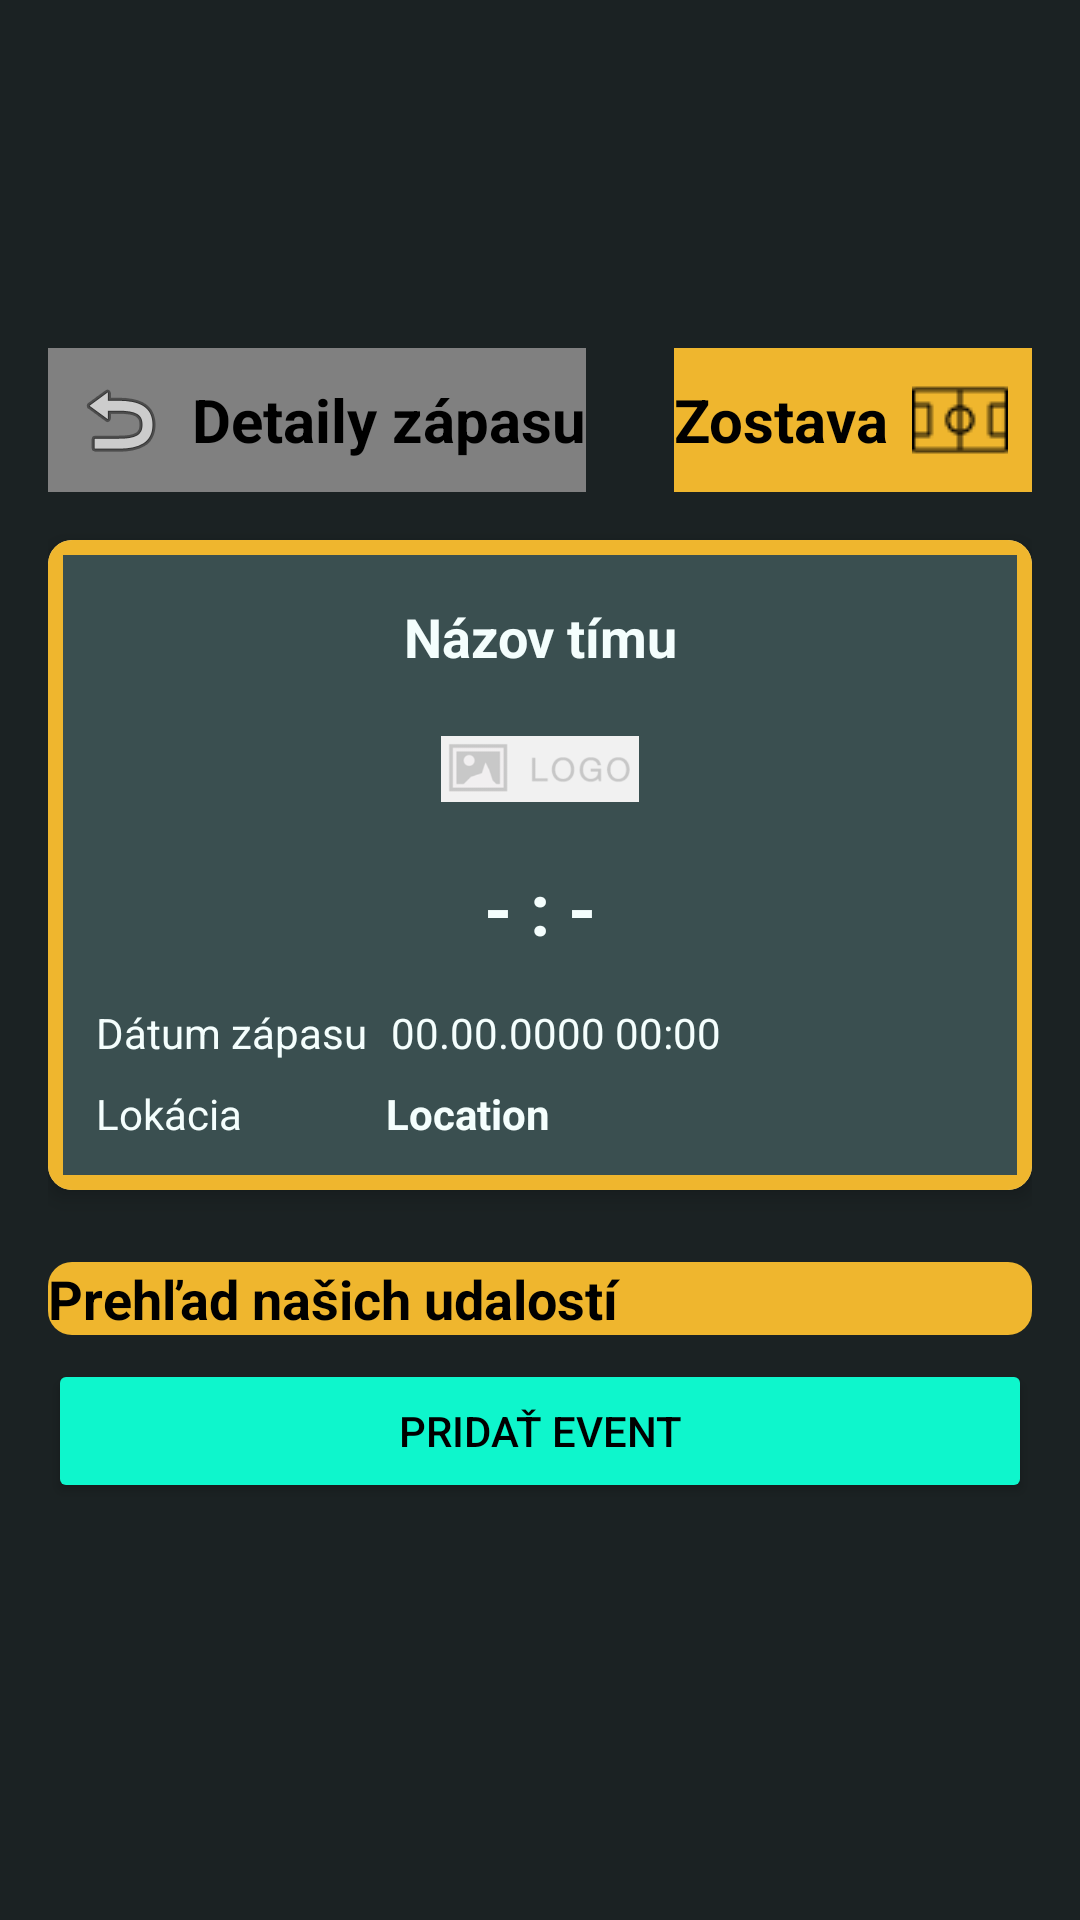

The Android layout XML behind this screen, and the referenced resources:
<!-- AndroidManifest.xml: application theme Theme.TmaSemestralnaPraca -->
<!-- res/layout/fragment_match_event_details.xml -->
<?xml version="1.0" encoding="utf-8"?>
<ScrollView xmlns:android="http://schemas.android.com/apk/res/android"
    xmlns:app="http://schemas.android.com/apk/res-auto"
    xmlns:tools="http://schemas.android.com/tools"
    android:layout_width="match_parent"
    android:layout_height="match_parent"
    android:background="@color/bck_color_1B2223"
    tools:context=".matches.matchEvent.MatchEventDetailsFragment">

    <LinearLayout
        android:layout_width="match_parent"
        android:layout_height="wrap_content"
        android:orientation="vertical"
        android:layout_marginTop="100dp"
        android:padding="16dp">

        <androidx.constraintlayout.widget.ConstraintLayout
            android:layout_width="match_parent"
            android:layout_height="wrap_content"
            android:orientation="horizontal"
            android:gravity="center_vertical">

            <ImageButton
                android:id="@+id/buttonBack"
                android:layout_width="48dp"
                android:layout_height="48dp"
                android:background="@color/grey808080"
                android:contentDescription="@string/back"
                android:src="@android:drawable/ic_menu_revert"
                app:layout_constraintStart_toStartOf="parent"
                app:layout_constraintTop_toTopOf="parent"
                tools:ignore="DuplicateSpeakableTextCheck,ImageContrastCheck" />

            <TextView
                android:layout_width="wrap_content"
                android:layout_height="0dp"
                android:background="@color/grey808080"
                android:gravity="center|end"
                android:text="@string/detaily_zapasu"
                android:textColor="@color/black"
                android:textSize="20sp"
                android:textStyle="bold"
                app:layout_constraintBottom_toBottomOf="parent"
                app:layout_constraintStart_toEndOf="@+id/buttonBack"
                app:layout_constraintTop_toTopOf="parent"
                app:layout_constraintVertical_bias="0.0" />

            <TextView
                android:layout_width="wrap_content"
                android:layout_height="0dp"
                android:background="@color/colorefb62e"
                android:gravity="center|start"
                android:text="@string/zostava"
                android:textColor="@color/black"
                android:textSize="20sp"
                android:textStyle="bold"
                app:layout_constraintBottom_toBottomOf="parent"
                app:layout_constraintEnd_toStartOf="@+id/buttonZostava"
                app:layout_constraintTop_toTopOf="parent" />

            <ImageButton
                android:id="@+id/buttonZostava"
                android:layout_width="48dp"
                android:layout_height="48dp"

                android:background="@color/colorefb62e"
                android:contentDescription="@string/back"
                android:src="@drawable/football_field"
                app:layout_constraintBottom_toBottomOf="parent"
                app:layout_constraintEnd_toEndOf="parent"
                app:layout_constraintTop_toTopOf="parent"
                tools:ignore="ImageContrastCheck" />
        </androidx.constraintlayout.widget.ConstraintLayout>


        <androidx.cardview.widget.CardView
            android:layout_width="match_parent"
            android:layout_height="wrap_content"
            android:layout_marginTop="16dp"
            app:cardCornerRadius="8dp"
            app:cardElevation="4dp">

            <androidx.constraintlayout.widget.ConstraintLayout
                android:layout_width="match_parent"
                android:layout_height="wrap_content"
                android:background="@drawable/card_background_gallery"
                android:orientation="vertical"
                android:padding="16dp">

                <TextView
                    android:id="@+id/matchOpponentTv"
                    android:layout_width="0dp"
                    android:layout_height="wrap_content"
                    android:layout_marginTop="4dp"
                    android:gravity="center"
                    android:text="@string/team_name"
                    android:textColor="@color/color_white_f4fefd"
                    android:textSize="18sp"
                    android:textStyle="bold"
                    app:layout_constraintEnd_toEndOf="parent"
                    app:layout_constraintStart_toStartOf="parent"
                    app:layout_constraintTop_toTopOf="parent" />

                <ImageView
                    android:id="@+id/imgLogo"
                    android:layout_width="66dp"
                    android:layout_height="60dp"
                    android:layout_marginTop="2dp"
                    android:gravity="center"
                    android:src="@drawable/no_logo"
                    app:layout_constraintEnd_toEndOf="parent"
                    app:layout_constraintStart_toStartOf="parent"
                    app:layout_constraintTop_toBottomOf="@+id/matchOpponentTv"
                    tools:ignore="ContentDescription" />

                <TextView
                    android:id="@+id/matchScoreTv"
                    android:layout_width="match_parent"
                    android:layout_height="wrap_content"
                    android:gravity="center"
                    android:text="@string/stav_zapasu"
                    android:textColor="@color/color_white_f4fefd"
                    android:textSize="24sp"
                    android:textStyle="bold"
                    app:layout_constraintEnd_toEndOf="parent"
                    app:layout_constraintStart_toStartOf="parent"
                    app:layout_constraintTop_toBottomOf="@+id/imgLogo" />

                <TextView
                    android:id="@+id/textView2"
                    android:layout_width="0dp"
                    android:layout_height="wrap_content"
                    android:layout_marginTop="8dp"
                    android:layout_weight="1"
                    android:text="@string/lokacia"
                    android:textColor="@color/color_white_f4fefd"
                    app:layout_constraintStart_toStartOf="parent"
                    app:layout_constraintTop_toBottomOf="@+id/textView" />

                <TextView
                    android:id="@+id/textView"
                    android:layout_width="0dp"
                    android:layout_height="wrap_content"
                    android:layout_marginTop="16dp"
                    android:layout_weight="1"
                    android:text="@string/matchDate"
                    android:textColor="@color/color_white_f4fefd"
                    app:layout_constraintStart_toStartOf="parent"
                    app:layout_constraintTop_toBottomOf="@+id/matchScoreTv" />

                <TextView
                    android:id="@+id/matchDateTv"
                    android:layout_width="0dp"
                    android:layout_height="wrap_content"
                    android:layout_marginStart="8dp"
                    android:layout_marginTop="16dp"
                    android:layout_weight="2"
                    android:text="@string/date_time"
                    android:textColor="@color/color_white_f4fefd"
                    app:layout_constraintStart_toEndOf="@+id/textView"
                    app:layout_constraintTop_toBottomOf="@+id/matchScoreTv" />

                <TextView
                    android:id="@+id/matchLocationTv"
                    android:layout_width="0dp"
                    android:layout_height="wrap_content"
                    android:layout_marginStart="48dp"
                    android:layout_marginTop="8dp"
                    android:layout_weight="2"
                    android:text="@string/doma"
                    android:textColor="@color/color_white_f4fefd"
                    android:textStyle="bold"
                    app:layout_constraintStart_toEndOf="@+id/textView2"
                    app:layout_constraintTop_toBottomOf="@+id/matchDateTv" />
            </androidx.constraintlayout.widget.ConstraintLayout>
        </androidx.cardview.widget.CardView>

        <TextView
            android:id="@+id/eventsHeader"
            android:layout_width="match_parent"
            android:layout_height="wrap_content"
            android:layout_marginTop="24dp"
            android:layout_marginBottom="0dp"
            android:background="@drawable/yellow_rounded_edit_text"
            android:text="@string/prehlad_zapasu"
            android:textColor="@color/black"
            android:textSize="18sp"
            android:textStyle="bold" />

        <androidx.recyclerview.widget.RecyclerView
            android:id="@+id/eventsRecyclerView"
            android:layout_width="match_parent"
            android:layout_height="wrap_content"
            tools:listitem="@layout/match_event_item" />

        <Button
            android:id="@+id/btnAddEvent"
            android:layout_width="match_parent"
            android:layout_height="wrap_content"
            android:layout_marginTop="8dp"
            android:text="@string/pridat_event"
            android:textColor="@color/black"
            android:backgroundTint="@color/color0ef6cc"
            tools:ignore="VisualLintButtonSize" />



    </LinearLayout>
</ScrollView>
<!-- res/layout/match_event_item.xml (included above) -->
<?xml version="1.0" encoding="utf-8"?>
<androidx.cardview.widget.CardView xmlns:android="http://schemas.android.com/apk/res/android"
    xmlns:app="http://schemas.android.com/apk/res-auto"
    xmlns:tools="http://schemas.android.com/tools"
    android:layout_width="match_parent"
    android:layout_height="wrap_content"
    app:cardBackgroundColor="@color/color3a4f50"
    app:cardCornerRadius="8dp"
    app:cardElevation="8dp"
    app:cardUseCompatPadding="false">

    <androidx.constraintlayout.widget.ConstraintLayout
        android:layout_width="match_parent"
        android:layout_height="85dp"
        android:background="@drawable/team_card_background"
        android:padding="10dp"
        tools:ignore="TextSizeCheck">


        <TextView
            android:id="@+id/eventTimeTv"
            android:layout_width="0dp"
            android:layout_height="wrap_content"
            android:text="90'"
            android:textAlignment="center"
            android:textColor="@color/color_white_f4fefd"
            android:textSize="14sp"
            android:textStyle="bold"
            app:layout_constraintBottom_toTopOf="@+id/guideline9"
            app:layout_constraintEnd_toStartOf="@+id/guideline"
            app:layout_constraintStart_toStartOf="parent"
            app:layout_constraintTop_toTopOf="parent"
            tools:ignore="HardcodedText" />


        <androidx.constraintlayout.widget.Guideline
            android:id="@+id/guideline"
            android:layout_width="wrap_content"
            android:layout_height="wrap_content"
            android:orientation="vertical"
            app:layout_constraintGuide_percent="0.1" />


        <androidx.constraintlayout.widget.Guideline
            android:id="@+id/guideline4"
            android:layout_width="wrap_content"
            android:layout_height="wrap_content"
            android:orientation="vertical"
            app:layout_constraintGuide_percent="0.2" />

        <androidx.constraintlayout.widget.Guideline
            android:id="@+id/guideline10"
            android:layout_width="wrap_content"
            android:layout_height="wrap_content"
            android:orientation="vertical"
            app:layout_constraintGuide_percent="0.7" />

        <TextView
            android:id="@+id/fullNameTv"
            android:layout_width="0dp"
            android:layout_height="0dp"
            android:gravity="center|start"
            android:text="John Doe"
            android:textColor="@color/color_white_f4fefd"
            android:textSize="12sp"
            app:layout_constraintBottom_toTopOf="@+id/guideline9"
            app:layout_constraintEnd_toStartOf="@+id/guideline10"
            app:layout_constraintHorizontal_bias="0.0"
            app:layout_constraintStart_toStartOf="@+id/guideline4"
            app:layout_constraintTop_toTopOf="parent"
            app:layout_constraintVertical_bias="0.0"
            tools:ignore="HardcodedText" />

        <TextView
            android:id="@+id/playerEventTv"
            android:layout_width="0dp"
            android:layout_height="0dp"
            android:gravity="center"
            android:text="⚽ "
            android:textAlignment="center"
            android:textColor="@color/color_white_f4fefd"
            android:textSize="12sp"
            app:layout_constraintBottom_toTopOf="@+id/guideline9"
            app:layout_constraintEnd_toStartOf="@+id/guideline4"
            app:layout_constraintStart_toStartOf="@+id/guideline"
            app:layout_constraintTop_toTopOf="parent"
            tools:ignore="HardcodedText" />


        <androidx.constraintlayout.widget.Guideline
            android:id="@+id/guideline9"
            android:layout_width="wrap_content"
            android:layout_height="wrap_content"
            android:orientation="horizontal"
            app:layout_constraintGuide_percent="0.71" />

        <TextView
            android:id="@+id/bootTextView"
            android:layout_width="25dp"
            android:layout_height="0dp"
            android:gravity="center"
            android:text="👟"
            android:textSize="10sp"
            app:layout_constraintBottom_toBottomOf="parent"
            app:layout_constraintStart_toStartOf="@+id/guideline4"
            app:layout_constraintTop_toBottomOf="@id/guideline9"
            tools:ignore="HardcodedText,SmallSp,TextContrastCheck" />

        <TextView
            android:id="@+id/textViewAssistBy"
            android:layout_width="0dp"
            android:layout_height="0dp"
            android:gravity="center|start"
            android:text="Doe John"
            android:textColor="@color/color_white_f4fefd"
            android:textSize="10sp"
            app:layout_constraintBottom_toBottomOf="parent"
            app:layout_constraintEnd_toStartOf="@+id/guideline10"
            app:layout_constraintStart_toEndOf="@+id/bootTextView"
            app:layout_constraintTop_toTopOf="@+id/guideline9"
            tools:ignore="HardcodedText,SmallSp" />

    </androidx.constraintlayout.widget.ConstraintLayout>

</androidx.cardview.widget.CardView>
<!-- resources referenced by this layout -->
<resources>
  <color name="bck_color_1B2223">#1B2223</color>
  <color name="black">#FF000000</color>
  <color name="color0ef6cc">#0ef6cc</color>
  <color name="color3a4f50">#3a4f50</color>
  <color name="color_white_f4fefd">#F4FEFD</color>
  <color name="colorefb62e">#efb62e</color>
  <color name="grey808080">#808080</color>
  <!-- drawable card_background_gallery (drawable) -->
  <?xml version="1.0" encoding="utf-8"?>
  <layer-list xmlns:android="http://schemas.android.com/apk/res/android">
      <item android:top="0dp">
          <shape android:shape="rectangle">
              <solid android:color="@color/colorefb62e" />
          </shape>
      </item>
      <item android:top="5dp" android:bottom="5dp" android:left="5dp" android:right="5dp">
          <shape android:shape="rectangle">
              <solid android:color="@color/color3a4f50" />
          </shape>
      </item>
  </layer-list>
  <!-- drawable football_field: png bitmap (drawable, 562 bytes) -->
  <!-- drawable no_logo: png bitmap (drawable, 5699 bytes) -->
  <!-- drawable team_card_background (drawable) -->
  <?xml version="1.0" encoding="utf-8"?>
  <layer-list xmlns:android="http://schemas.android.com/apk/res/android">
      <item android:top="0dp">
          <shape android:shape="rectangle">
              <solid android:color="@color/colorefb62e" />
          </shape>
      </item>
      <item android:bottom="5dp">
          <shape android:shape="rectangle">
              <solid android:color="@color/color3a4f50" />
          </shape>
      </item>
  </layer-list>
  <!-- drawable yellow_rounded_edit_text (drawable) -->
  <?xml version="1.0" encoding="utf-8"?>
  <shape xmlns:android="http://schemas.android.com/apk/res/android">
      <solid android:color="@color/colorefb62e"/>
      <corners android:radius="8dp"/>
  </shape>
  <string name="back">Back</string>
  <string name="date_time">00.00.0000 00:00</string>
  <string name="detaily_zapasu">Detaily zápasu</string>
  <string name="doma">Location</string>
  <string name="lokacia">Lokácia</string>
  <string name="matchDate">Dátum zápasu</string>
  <string name="prehlad_zapasu">Prehľad našich udalostí</string>
  <string name="pridat_event">Pridať event</string>
  <string name="stav_zapasu">- : -</string>
  <string name="team_name">Názov tímu</string>
  <string name="zostava">Zostava</string>
  <style name="Theme.TmaSemestralnaPraca" parent="Base.Theme.TmaSemestralnaPraca" />
  <style name="Base.Theme.TmaSemestralnaPraca" parent="Theme.Material3.DayNight.NoActionBar">
          
          
      </style>
</resources>
